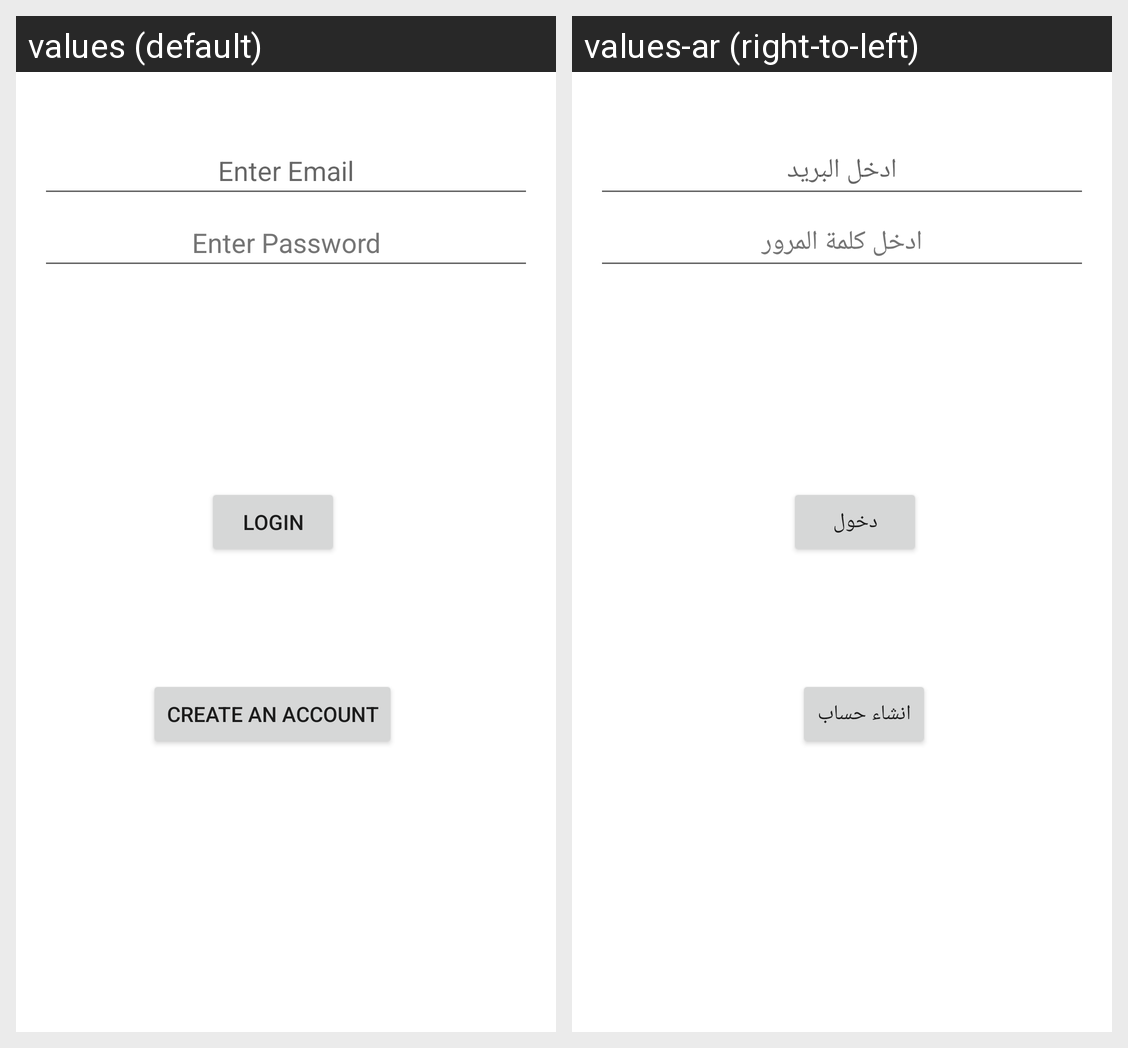

This grid shows one Android layout under two languages. Give, for every string resource on the screen, its name, the default text and each shown locale's text.
Android screen res/layout/fragment_login.xml rendered under 2 locales, left to right: values (default), values-ar (right-to-left). Device: Nexus 5 (rendered at 1080×1920; each locale shown at half size, 540×960, under a caption strip naming it); theme Theme.GarageOwner.
Strings drawn on this screen, with the default value and each locale's value (text and hints the layout hard-codes, and strings that could not be matched under every locale, appear in the picture but are not listed):

enter_email
  values: Enter Email
  values-ar: ادخل البريد

enter_password
  values: Enter Password
  values-ar: ادخل كلمة المرور

Login
  values: Login
  values-ar: دخول

create_account
  values: Create an account
  values-ar: انشاء حساب
